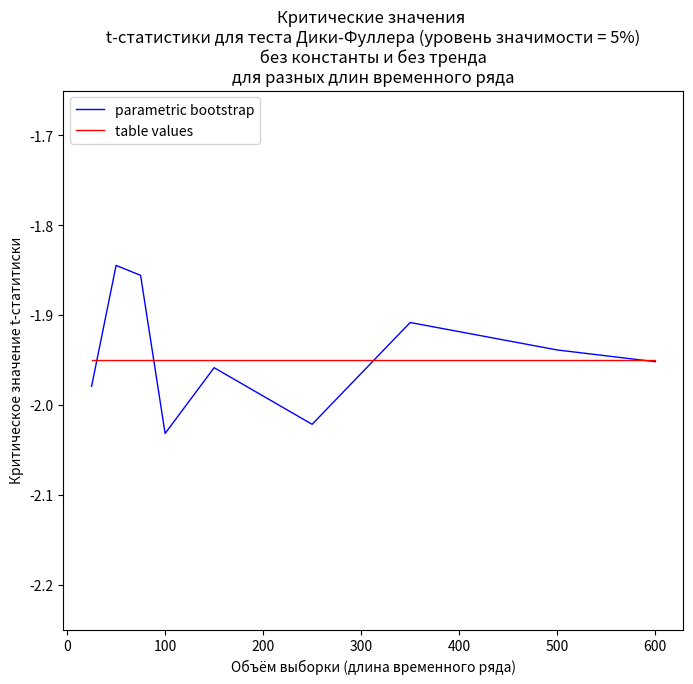
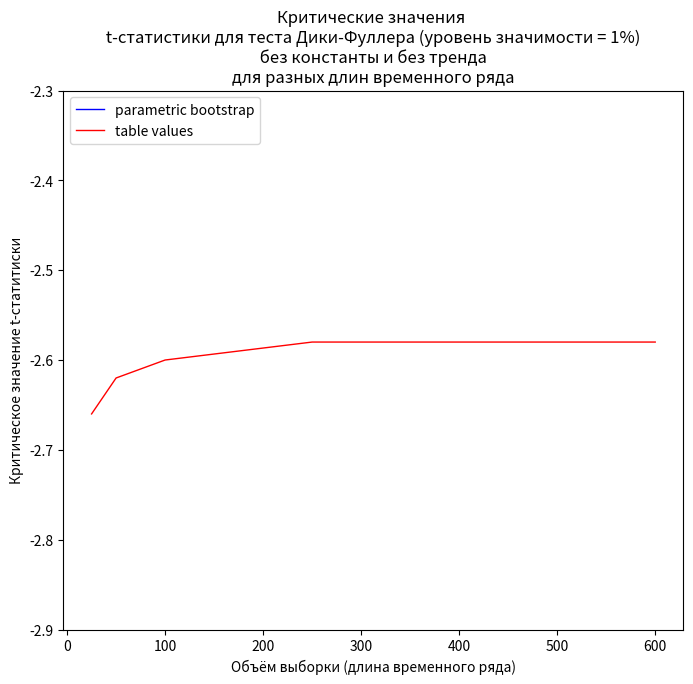

Write Python code to recreate these figures, in order.
import numpy as np
import pandas as pd
import matplotlib.pyplot as plt
import numpy.linalg as la
from itertools import combinations_with_replacement


class LinearRegression:
    def __init__(self, **kwargs):
        self.coef_ = None
        self.s_square = None
        self.cov_matrix = None
        self.se_ = None
        self.n = None
        self.k = None
        self.residuals = None
        pass

    def fit(self, x: np.array, y_true: np.array):
        self.n = np.shape(y_true)[0]
        self.k = np.shape(x)[1]
        self.coef_ = np.matmul(la.inv(np.matmul(np.transpose(x), x)), np.matmul(np.transpose(x), y_true).reshape(-1, 1))
        y_pred = np.array(np.matmul(x, self.coef_).reshape(-1, 1))
        self.residuals = (y_true-y_pred)
        sum_sq_errors = sum(self.residuals*self.residuals)
        TSS = sum((y_true-np.mean(y_true))*(y_true-np.mean(y_true)))
        self.s_square = sum_sq_errors / (self.n - self.k)
        self.cov_matrix_ = la.inv(np.matmul(np.transpose(x), x))*self.s_square
        self.se_ = np.diagonal(self.cov_matrix_).reshape(-1, 1)**(1/2)

    def predict(self, x: np.array):
        x = np.append(x, np.ones(np.shape(x)[0]).reshape(-1, 1), axis=1)
        predictions = np.array(np.matmul(x, self.coef_).reshape(-1, 1))
        return predictions


def accuracy(a, b):
    residuals = np.array(a)-np.array(b)
    mean_error = np.mean(abs(residuals))
    return mean_error, max(abs(residuals))

# Generate 1000 non-stationary random walk process for each size and count t-statistics for each case
result_par = np.array([])
t = [25, 50, 75, 100, 150, 250, 350, 500, 600]
np.random.seed(10)
for T in t:
    t_calc_array_par = np.array([])
    for i in range(1000):
        y = np.array([0])
        white_noise = np.random.normal(size=T+1, loc=np.zeros(T+1), scale=np.ones(T+1))
        for j in range(1, T+1):
            y = np.append(y, white_noise[j] + y[j-1])
        delta_y = y[1:] - y[:-1]
        y = y[:-1]
        parametric_bootstrap = LinearRegression()
        parametric_bootstrap.fit(x=y.reshape(-1, 1), y_true=delta_y.reshape(-1, 1))
        t_calc_par = parametric_bootstrap.coef_[0] / parametric_bootstrap.se_[0]
        t_calc_array_par = np.append(t_calc_array_par, t_calc_par)
    result_par = np.append(result_par, np.quantile(t_calc_array_par, 0.05))

# Create graphics of empirical and theoretical t-statistics critical values
plt.figure(figsize=(8, 7))
line1 = plt.plot(t, result_par, linewidth=1, label='parametric bootstrap', c='b')
line2 = plt.plot([25, 50, 100, 250, 500, 600], [-1.95, -1.95, -1.95, -1.95, -1.95, -1.95], linewidth=1, label='table values', c='r')
plt.xlabel('Объём выборки (длина временного ряда)')
plt.ylabel('Критическое значение t-статитиски')
plt.title('Критические значения \n t-статистики для теста Дики-Фуллера (уровень значимости = 5%) \n без константы и без тренда \n'
          'для разных длин временного ряда')
ax = plt.gca()
ax.set_ylim([-2.25, -1.65])
plt.legend(loc=2)
plt.show()
plt.close()

# Create graphics of empirical and theoretical t-statistics critical values
plt.figure(figsize=(8, 7))
line1 = plt.plot(t, result_par, linewidth=1, label='parametric bootstrap', c='b')
line2 = plt.plot([25, 50, 100, 250, 500, 600], [-2.66, -2.62, -2.6, -2.58, -2.58, -2.58], linewidth=1, label='table values', c='r')
plt.xlabel('Объём выборки (длина временного ряда)')
plt.ylabel('Критическое значение t-статитиски')
plt.title('Критические значения \n t-статистики для теста Дики-Фуллера (уровень значимости = 1%) \n без константы и без тренда \n'
          'для разных длин временного ряда')
ax = plt.gca()
ax.set_ylim([-2.9, -2.3])
plt.legend(loc=2)
plt.show()
plt.close()
